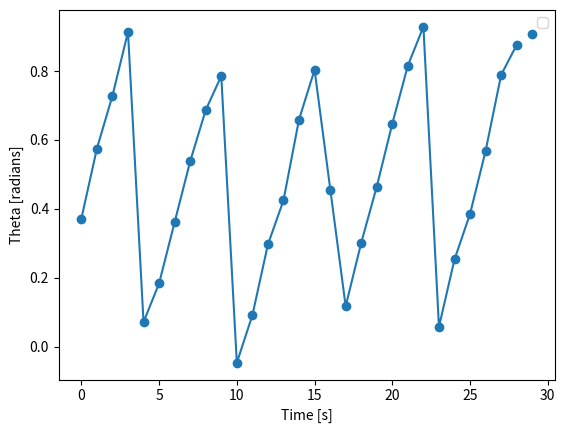
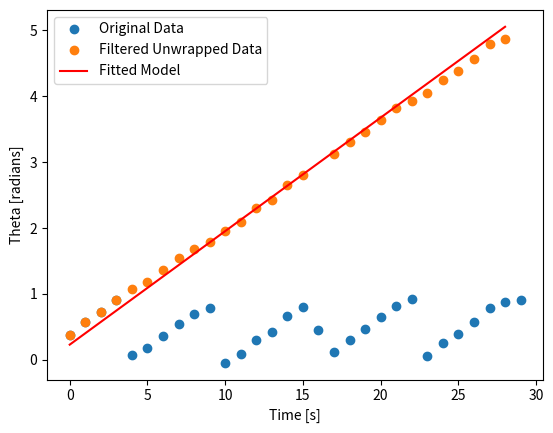

Recreate these plots in Python, in order.
import numpy as np
from scipy.optimize import curve_fit
import matplotlib.pyplot as plt

def generate_encoder_data(theta0_true, omega_true, duration=30, dt=0.3, noise_std=0.03, junk_prob=0.05):
    start_time = 0
    end_time = duration
    time_stamps = np.arange(start_time, end_time, dt)
    theta_measurements = np.mod(theta0_true + omega_true * time_stamps, 1)
    gaussian_noise = np.random.normal(0, noise_std, size=time_stamps.shape)
    theta_measurements += gaussian_noise

    random_values = np.random.rand(theta_measurements.shape[0])
    uniform_replacement = np.random.uniform(0, 1, size=theta_measurements.shape[0])
    theta_measurements[random_values < junk_prob] = uniform_replacement[random_values < junk_prob]

    return time_stamps, theta_measurements

def to_cartesian_coordinates(theta_measurements):
    x = np.cos(2 * np.pi * theta_measurements)
    y = np.sin(2 * np.pi * theta_measurements)
    return x, y

def find_angular_velocity_via_fft(time_stamps, x, y):
    complex_signal = x + 1j * y
    N = len(time_stamps)
    T = (time_stamps[-1] - time_stamps[0]) / N
    
    fft_values = np.fft.fft(complex_signal)
    fft_frequencies = np.fft.fftfreq(N, T)
    
    peak_frequency = np.abs(fft_frequencies[np.argmax(np.abs(fft_values))])
    
    return peak_frequency

def unwrap_phase(theta_measurements):
    return np.unwrap(2 * np.pi * theta_measurements) / (2 * np.pi)

def linear_model(t, omega, theta0):
    return omega * t + theta0

def find_initial_angle(time_stamps, theta_measurements_unwrapped, omega_estimated):
    initial_guess = [0]  # initial guess for theta0
    params, _ = curve_fit(lambda t, theta0: linear_model(t, omega_estimated, theta0), 
                          time_stamps, theta_measurements_unwrapped, p0=initial_guess)
    theta0_estimated = params[0]
    return theta0_estimated

def filter_junk_measurements(time_stamps, theta_measurements, omega_estimated, noise_std):
    filtered_theta = []
    filtered_time_stamps = []
    num_points = len(theta_measurements)
    
    for i in range(num_points):
        valid_count = 0
        total_count = 0
        for j in range(max(0, i-4), min(num_points, i+5)):
            if i != j:
                expected_value = linear_model(time_stamps[j] - time_stamps[i], omega_estimated, theta_measurements[i])
                diff = np.mod(abs(theta_measurements[j] - expected_value), 1)
                if (diff > 0.5) :
                    diff = 1-diff

                if diff <= 3 * noise_std:
                    valid_count += 1
                total_count += 1
        if valid_count >= total_count / 2:
            filtered_theta.append(theta_measurements[i])
            filtered_time_stamps.append(time_stamps[i])
    
    return np.array(filtered_time_stamps), np.array(filtered_theta)

def estimate_encoder_parameters(time_stamps, theta_measurements, noise_std=0.03):
    # Convert to Cartesian coordinates
    x, y = to_cartesian_coordinates(theta_measurements)
    
    # Remove mean to mitigate the effect of initial angle
    x -= np.mean(x)
    y -= np.mean(y)
    
    # Find angular velocity using FFT
    omega_estimated = find_angular_velocity_via_fft(time_stamps, x, y)
    print(f"Estimated angular velocity: {omega_estimated}")

    # Filter junk measurements using the new method
    filtered_time_stamps, filtered_theta = filter_junk_measurements(time_stamps, theta_measurements, omega_estimated, noise_std)

    fig1, ax1 = plt.subplots()
    ax1.scatter(time_stamps, theta_measurements)
    ax1.plot(filtered_time_stamps, filtered_theta)
    ax1.set_xlabel('Time [s]')
    ax1.set_ylabel('Theta [radians]')
    ax1.legend()

    plt.show()

    # Unwrap the phase data again after filtering
    theta_measurements_unwrapped = unwrap_phase(filtered_theta)
    
    # Find initial angle using curve fitting
    theta0_estimated = find_initial_angle(filtered_time_stamps, theta_measurements_unwrapped, omega_estimated)
    
    return omega_estimated, theta0_estimated, filtered_time_stamps, filtered_theta

# Example usage
theta0_true = 0.4  # rounds
omega_true = 0.16  # rounds per second

# Generate data
time_stamps, theta_measurements = generate_encoder_data(theta0_true, omega_true, duration=30, dt=1, noise_std=0.03, junk_prob=0.05)

# Estimate parameters
omega_estimated, theta0_estimated, filtered_time_stamps, filtered_theta = estimate_encoder_parameters(time_stamps, theta_measurements)

print(f"Estimated angular velocity: {omega_estimated}")
print(f"Estimated initial angle: {theta0_estimated}")
print(f"True angular velocity: {omega_true}")
print(f"True initial angle: {theta0_true}")

# Plot the original and filtered data
unwrapped_theta = unwrap_phase(filtered_theta)

fig1, ax1 = plt.subplots()
ax1.plot(time_stamps, theta_measurements, 'o', label='Original Data')
ax1.plot(filtered_time_stamps, unwrapped_theta, 'o', label='Filtered Unwrapped Data')
ax1.plot(filtered_time_stamps, linear_model(filtered_time_stamps, omega_estimated, theta0_estimated), 'r-', label='Fitted Model')
ax1.set_xlabel('Time [s]')
ax1.set_ylabel('Theta [radians]')
ax1.legend()

plt.show()
